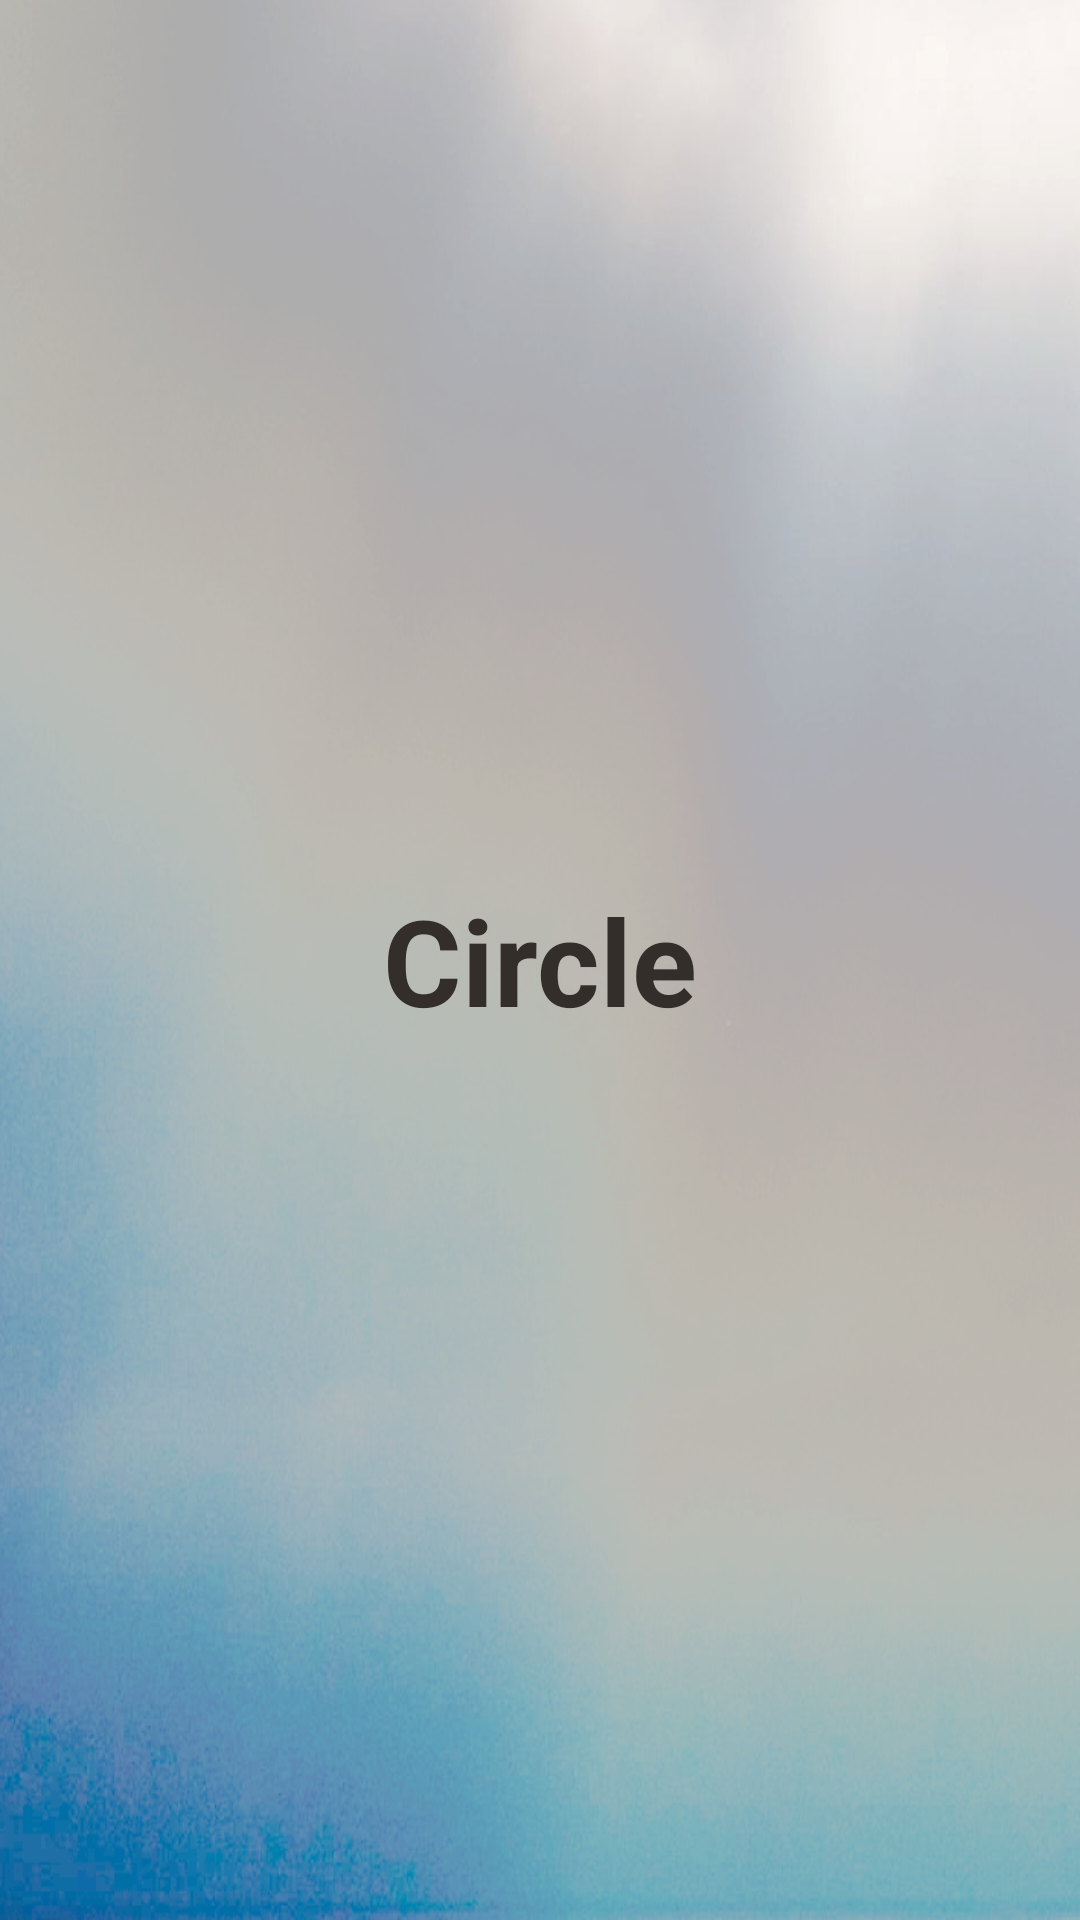

Layout XML and referenced resources for this Android screen:
<!-- AndroidManifest.xml: application theme AppTheme -->
<!-- res/layout/activity_load.xml -->
<RelativeLayout xmlns:android="http://schemas.android.com/apk/res/android"
    xmlns:tools="http://schemas.android.com/tools"
    android:layout_width="match_parent"
    android:layout_height="match_parent"
    android:paddingBottom="@dimen/activity_vertical_margin"
    android:paddingLeft="@dimen/activity_horizontal_margin"
    android:paddingRight="@dimen/activity_horizontal_margin"
    android:paddingTop="@dimen/activity_vertical_margin"
    android:background="@drawable/bg2"
    tools:context="com.example.circle.LoadActivity" >

    <TextView
        android:id="@+id/TextView1"
        android:layout_width="wrap_content"
        android:layout_height="wrap_content"
        android:layout_centerHorizontal="true"
        android:layout_centerVertical="true"
        android:text="@string/app_title"
        android:textColor="#332E29"
        android:textSize="40sp"
        android:textStyle="bold" />

</RelativeLayout>
<!-- resources referenced by this layout -->
<resources>
  <!-- drawable bg2: png bitmap (drawable-hdpi, 431991 bytes) -->
  <string name="app_title">Circle</string>
  <style name="AppTheme" parent="android:Theme.Holo.Light.DarkActionBar">
          
      </style>
</resources>
